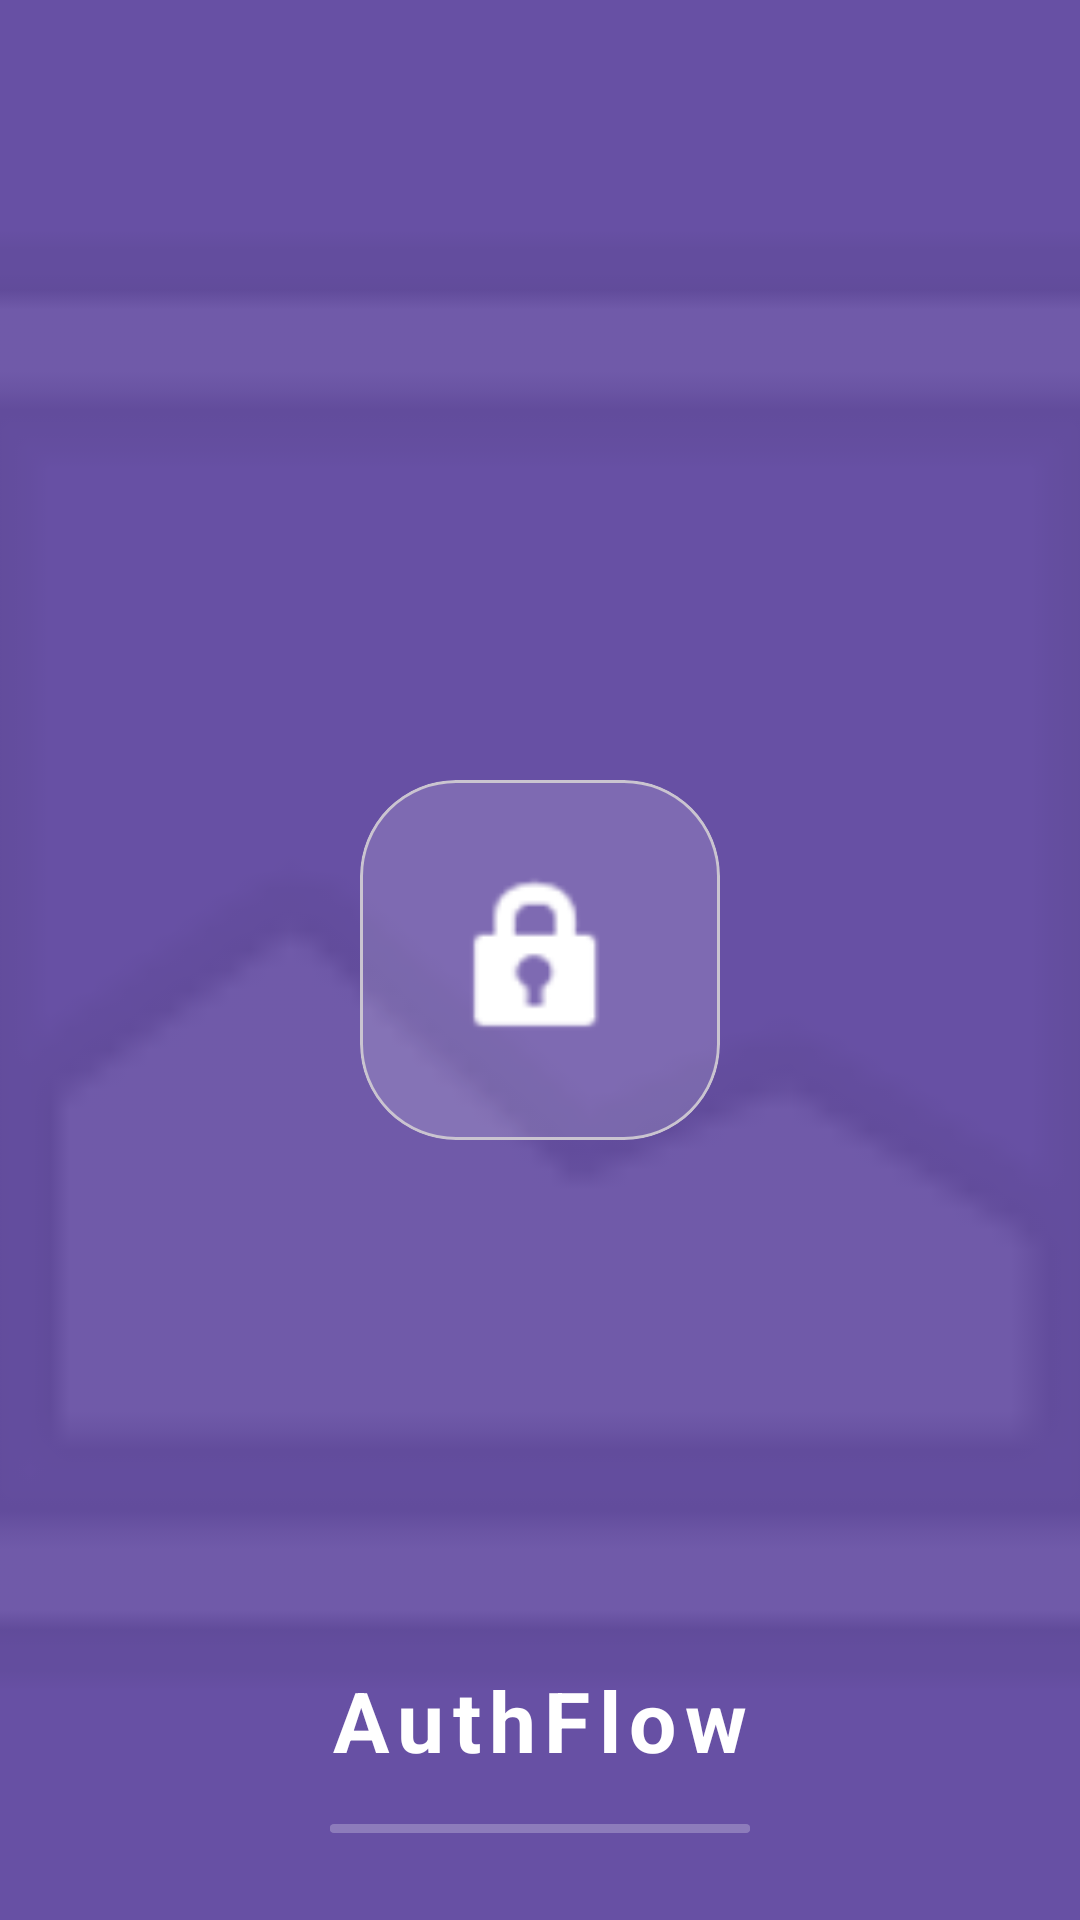

Produce the Android XML layout that renders to this screen, including the resource entries it uses.
<!-- AndroidManifest.xml: application theme Theme.Flexora -->
<!-- res/layout/fragment_splash.xml -->
<?xml version="1.0" encoding="utf-8"?>
<androidx.constraintlayout.widget.ConstraintLayout xmlns:android="http://schemas.android.com/apk/res/android"
    xmlns:app="http://schemas.android.com/apk/res-auto"
    xmlns:tools="http://schemas.android.com/tools"
    android:layout_width="match_parent"
    android:layout_height="match_parent"
    android:background="@color/primary"
    tools:context=".ui.splash.SplashFragment">

    <ImageView
        android:id="@+id/ivSplashBg"
        android:layout_width="match_parent"
        android:layout_height="match_parent"
        android:scaleType="centerCrop"
        android:alpha="0.1"
        android:src="@android:drawable/ic_menu_gallery" />

    <com.google.android.material.card.MaterialCardView
        android:layout_width="120dp"
        android:layout_height="120dp"
        app:cardCornerRadius="32dp"
        app:cardElevation="0dp"
        app:cardBackgroundColor="#26FFFFFF"
        app:layout_constraintBottom_toBottomOf="parent"
        app:layout_constraintEnd_toEndOf="parent"
        app:layout_constraintStart_toStartOf="parent"
        app:layout_constraintTop_toTopOf="parent">

        <ImageView
            android:layout_width="64dp"
            android:layout_height="64dp"
            android:layout_gravity="center"
            android:src="@android:drawable/ic_lock_idle_lock"
            app:tint="@color/white" />
    </com.google.android.material.card.MaterialCardView>

    <TextView
        android:id="@+id/tvAppName"
        android:layout_width="wrap_content"
        android:layout_height="wrap_content"
        android:layout_marginBottom="48dp"
        android:text="AuthFlow"
        android:textColor="@color/white"
        android:textSize="28sp"
        android:textStyle="bold"
        android:letterSpacing="0.1"
        app:layout_constraintBottom_toBottomOf="parent"
        app:layout_constraintEnd_toEndOf="parent"
        app:layout_constraintStart_toStartOf="parent" />

    <com.google.android.material.progressindicator.LinearProgressIndicator
        android:layout_width="140dp"
        android:layout_height="wrap_content"
        android:layout_marginTop="16dp"
        android:indeterminate="true"
        app:indicatorColor="@color/white"
        app:trackColor="#40FFFFFF"
        app:trackThickness="3dp"
        app:layout_constraintTop_toBottomOf="@+id/tvAppName"
        app:layout_constraintEnd_toEndOf="parent"
        app:layout_constraintStart_toStartOf="parent" />

</androidx.constraintlayout.widget.ConstraintLayout>
<!-- resources referenced by this layout -->
<resources>
  <color name="primary">#6750A4</color>
  <color name="white">#FFFFFFFF</color>
  <style name="Theme.Flexora" parent="Base.Theme.Flexora" />
  <style name="Base.Theme.Flexora" parent="Theme.Material3.DayNight.NoActionBar">
          
          <item name="colorPrimary">@color/primary_light</item>
          <item name="colorOnPrimary">@color/on_primary_light</item>
          <item name="colorPrimaryContainer">@color/primary_container_light</item>
          <item name="colorOnPrimaryContainer">@color/on_primary_container_light</item>
  
          
          <item name="colorSecondary">@color/secondary_light</item>
          <item name="colorOnSecondary">@color/on_secondary_light</item>
          <item name="colorSecondaryContainer">@color/secondary_container_light</item>
          <item name="colorOnSecondaryContainer">@color/on_secondary_container_light</item>
  
          
          <item name="colorError">@color/error_light</item>
          <item name="colorOnError">@color/on_error_light</item>
          <item name="colorErrorContainer">@color/error_container_light</item>
          <item name="colorOnErrorContainer">@color/on_error_container_light</item>
  
          
          <item name="android:windowBackground">@color/background_light</item>
          <item name="colorSurface">@color/surface_light</item>
          <item name="colorOnSurface">@color/on_surface_light</item>
          <item name="colorSurfaceVariant">@color/surface_variant_light</item>
          <item name="colorOnSurfaceVariant">@color/on_surface_variant_light</item>
          <item name="colorOutline">@color/outline_light</item>
      </style>
  <color name="primary_light">#6750A4</color>
  <color name="on_primary_light">#FFFFFF</color>
  <color name="primary_container_light">#EADDFF</color>
  <color name="on_primary_container_light">#21005D</color>
  <color name="secondary_light">#625B71</color>
  <color name="on_secondary_light">#FFFFFF</color>
  <color name="secondary_container_light">#E8DEF8</color>
  <color name="on_secondary_container_light">#1D192B</color>
  <color name="error_light">#B3261E</color>
  <color name="on_error_light">#FFFFFF</color>
  <color name="error_container_light">#F9DEDC</color>
  <color name="on_error_container_light">#410E0B</color>
  <color name="background_light">#FFFBFE</color>
  <color name="surface_light">#FFFBFE</color>
  <color name="on_surface_light">#1C1B1F</color>
  <color name="surface_variant_light">#E7E0EC</color>
  <color name="on_surface_variant_light">#49454F</color>
  <color name="outline_light">#79747E</color>
</resources>
